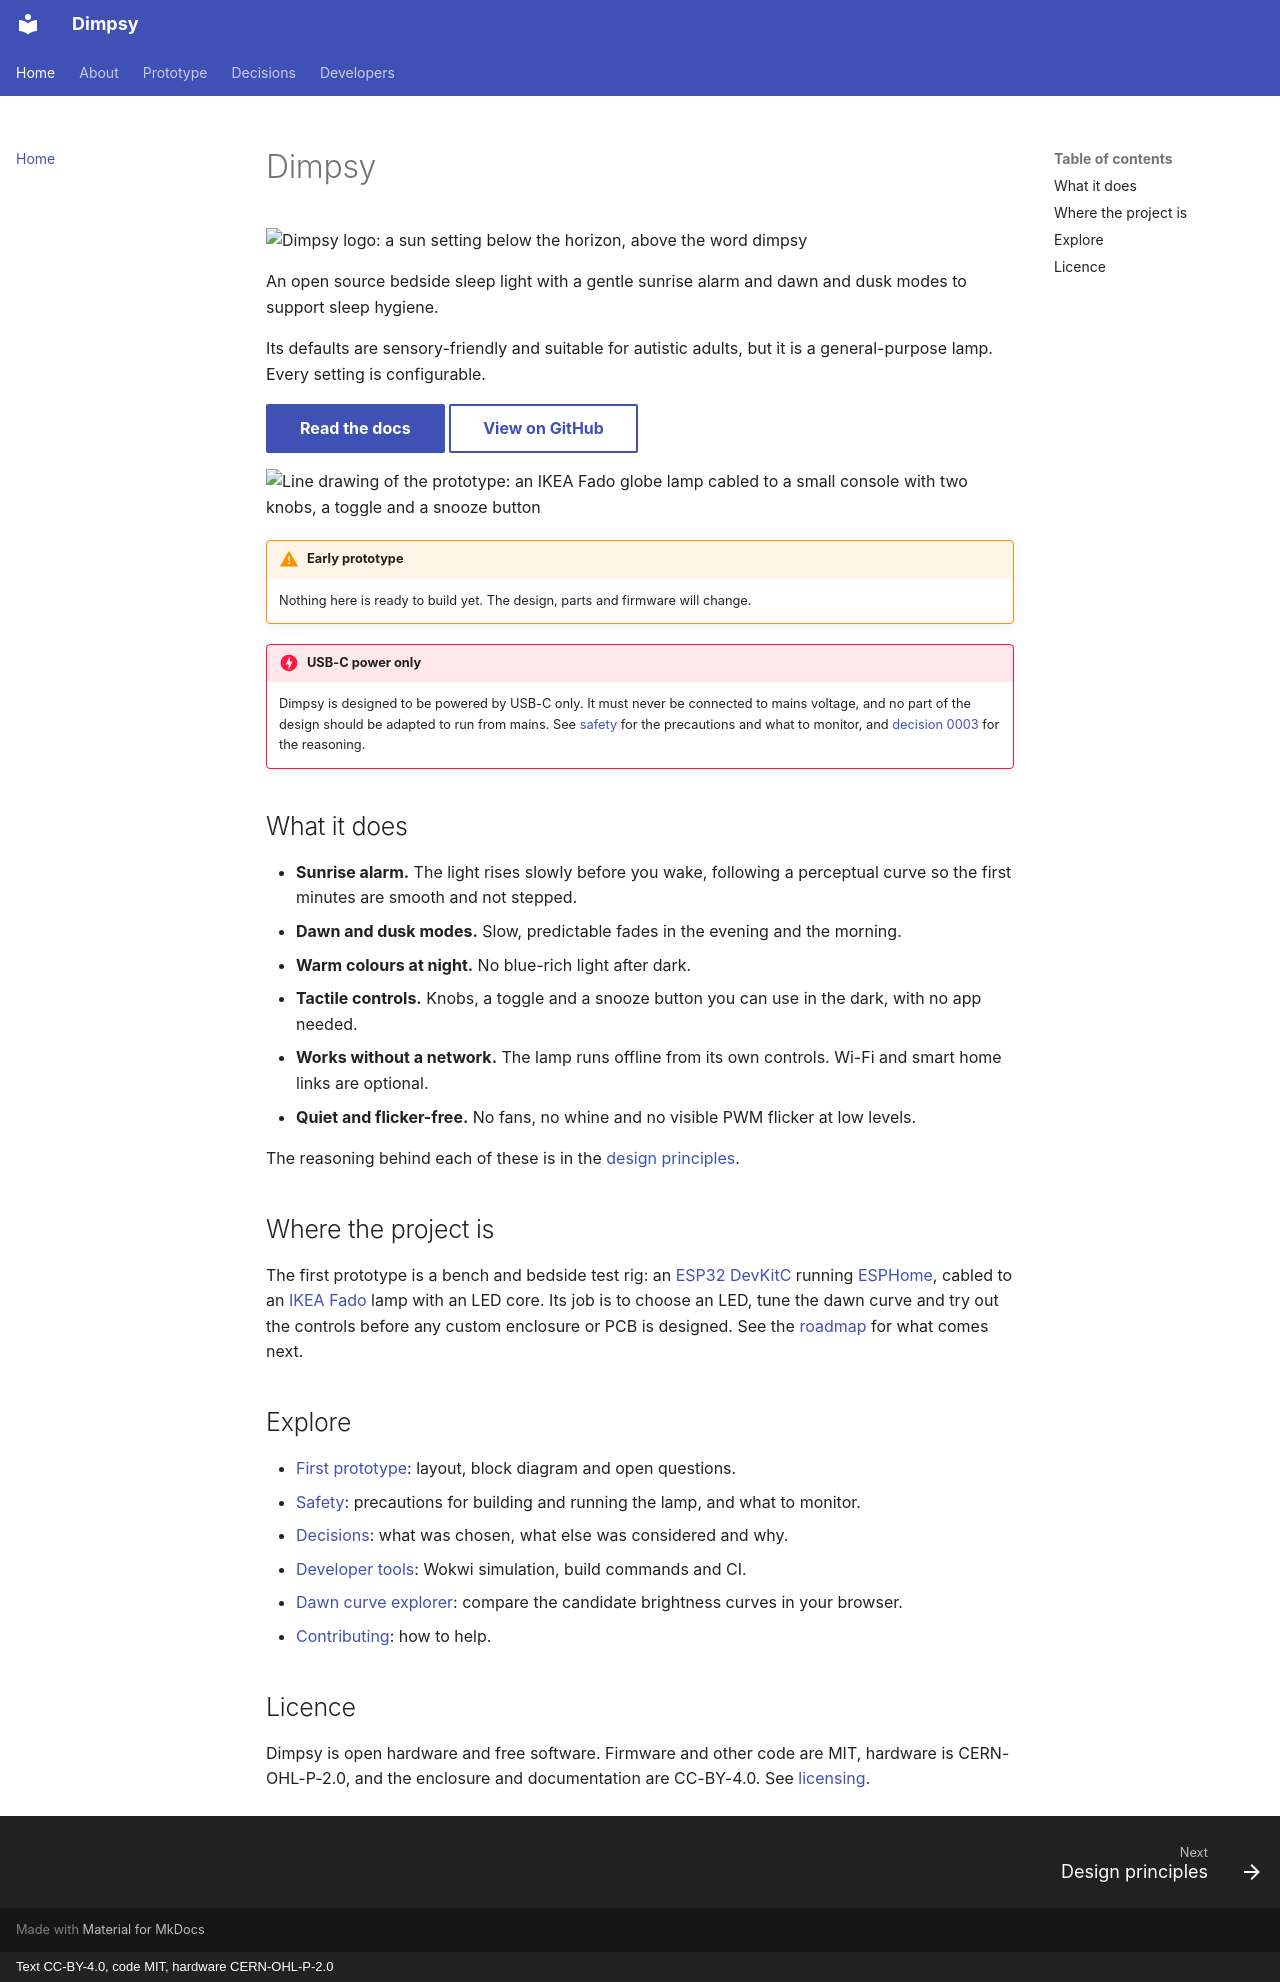

repository: H-George-H/dimpsy · page: index.html · generator: mkdocs · copyright: Text CC-BY-4.0, code MIT, hardware CERN-OHL-P-2.0

<!--
SPDX-FileCopyrightText: 2026 Joe Heffer

SPDX-License-Identifier: CC-BY-4.0
-->

# Dimpsy

<div class="dimpsy-hero" markdown>
<div markdown>

![Dimpsy logo: a sun setting below the horizon, above the word dimpsy](assets/logo/dimpsy-logo.svg#only-light){ .dimpsy-logo }
![Dimpsy logo: a sun setting below the horizon, above the word dimpsy](assets/logo/dimpsy-logo-dark.svg#only-dark){ .dimpsy-logo }

<p class="dimpsy-tagline">An open source bedside sleep light with a gentle sunrise alarm and dawn and dusk modes to support sleep hygiene.</p>

Its defaults are sensory-friendly and suitable for autistic adults, but it is a general-purpose lamp. Every setting is configurable.

[Read the docs](prototype.md){ .md-button .md-button--primary }
[View on GitHub](https://github.com/H-George-H/dimpsy){ .md-button }

</div>

![Line drawing of the prototype: an IKEA Fado globe lamp cabled to a small console with two knobs, a toggle and a snooze button](images/prototype-line-drawing.svg){ .dimpsy-drawing }

</div>

!!! warning "Early prototype"
    Nothing here is ready to build yet. The design, parts and firmware will change.

!!! danger "USB-C power only"
    Dimpsy is designed to be powered by USB-C only. It must never be connected to mains voltage, and no part of the design should be adapted to run from mains. See [safety](safety.md) for the precautions and what to monitor, and [decision 0003](decisions/0003-usb-c-power-only.md) for the reasoning.

## What it does

* **Sunrise alarm.** The light rises slowly before you wake, following a perceptual curve so the first minutes are smooth and not stepped.
* **Dawn and dusk modes.** Slow, predictable fades in the evening and the morning.
* **Warm colours at night.** No blue-rich light after dark.
* **Tactile controls.** Knobs, a toggle and a snooze button you can use in the dark, with no app needed.
* **Works without a network.** The lamp runs offline from its own controls. Wi-Fi and smart home links are optional.
* **Quiet and flicker-free.** No fans, no whine and no visible PWM flicker at low levels.

The reasoning behind each of these is in the [design principles](design-principles.md).

## Where the project is

The first prototype is a bench and bedside test rig: an [ESP32 DevKitC](decisions/0007-microcontroller-board.md) running [ESPHome](decisions/0004-prototype-firmware-platform.md), cabled to an [IKEA Fado](decisions/0005-lamp-body.md) lamp with an LED core. Its job is to choose an LED, tune the dawn curve and try out the controls before any custom enclosure or PCB is designed. See the [roadmap](roadmap.md) for what comes next.

## Explore

* [First prototype](prototype.md): layout, block diagram and open questions.
* [Safety](safety.md): precautions for building and running the lamp, and what to monitor.
* [Decisions](decisions/README.md): what was chosen, what else was considered and why.
* [Developer tools](developers.md): Wokwi simulation, build commands and CI.
* [Dawn curve explorer](tools/curves.md): compare the candidate brightness curves in your browser.
* [Contributing](contributing.md): how to help.

## Licence

Dimpsy is open hardware and free software. Firmware and other code are MIT, hardware is CERN-OHL-P-2.0, and the enclosure and documentation are CC-BY-4.0. See [licensing](licensing.md).
